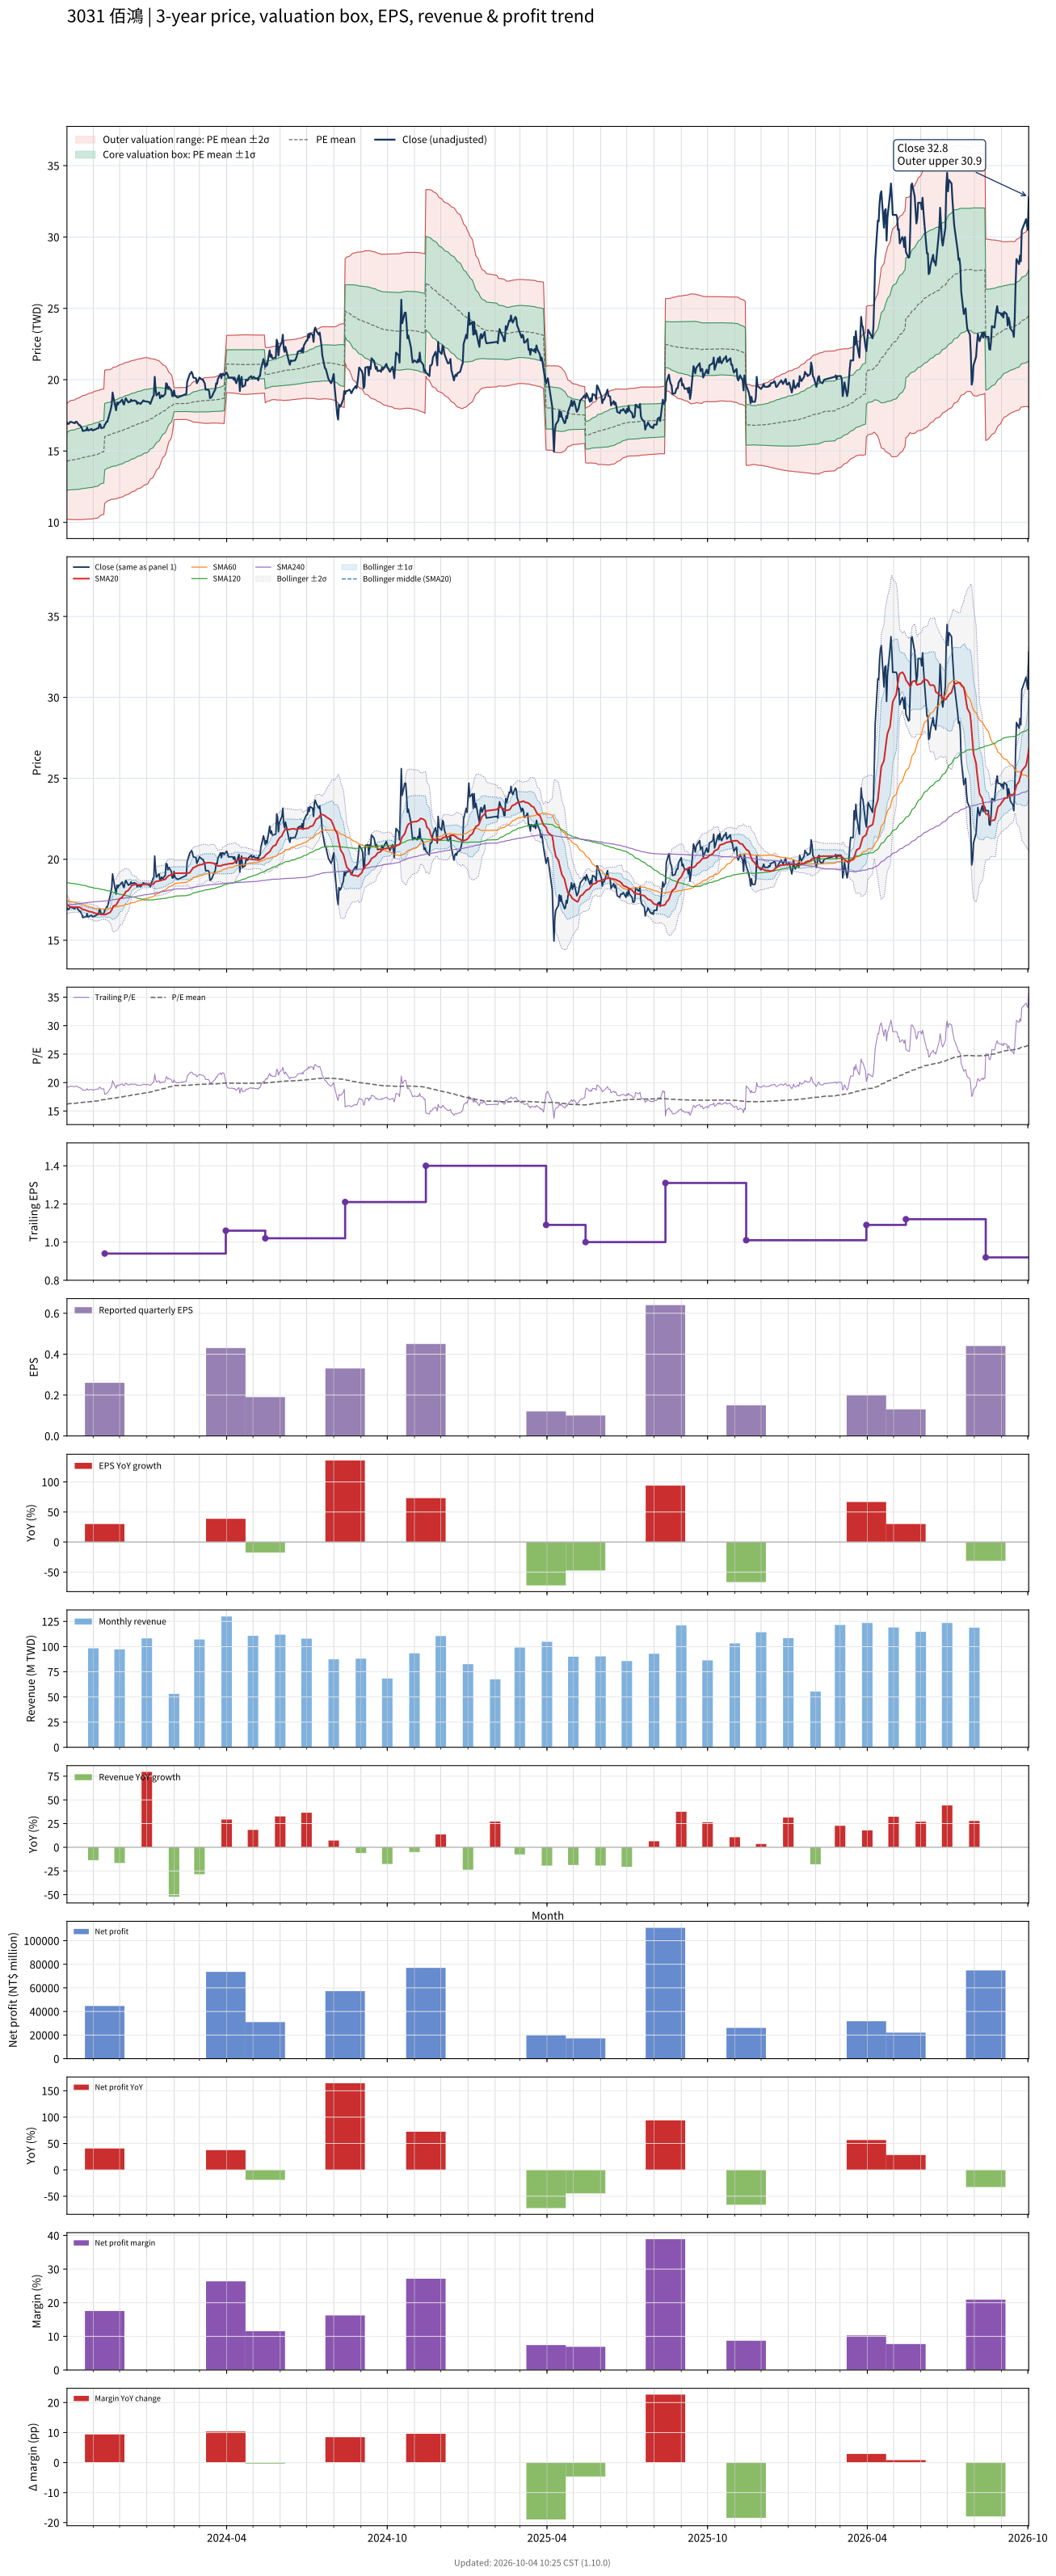

Values plotted in this chart, from the file beside it:
# chart-version: skill-stock-dynamic-val…
date, close, available_date, period_end, eps, ttm_eps, pe, pe_mean, pe_std, price_m2, price_m1, price_mean, price_p1, price_p2, forward_eps, forward_pe, forward_pe_mean, forward_pe_std, forward_price_m2, forward_price_m1, forward_price_mean, forward_price_p1, forward_price_p2, sma20
2023-10-02, 17, 2023-08-14, 2023-06-30, 0.14, 0.88, 19.32, 16.23, 2.305, 10.22, 12.25, 14.28, 16.31, 18.34, , , , , , , , , , 17.2
2023-10-03, 16.9, 2023-08-14, 2023-06-30, 0.14, 0.88, 19.2, 16.25, 2.32, 10.22, 12.26, 14.3, 16.35, 18.39, , , , , , , , , , 17.16
2023-10-04, 16.9, 2023-08-14, 2023-06-30, 0.14, 0.88, 19.2, 16.28, 2.336, 10.21, 12.27, 14.33, 16.38, 18.44, , , , , , , , , , 17.12
2023-10-05, 17, 2023-08-14, 2023-06-30, 0.14, 0.88, 19.32, 16.3, 2.352, 10.21, 12.28, 14.35, 16.42, 18.49, , , , , , , , , , 17.09
2023-10-06, 17.05, 2023-08-14, 2023-06-30, 0.14, 0.88, 19.38, 16.33, 2.369, 10.2, 12.28, 14.37, 16.45, 18.54, , , , , , , , , , 17.07
2023-10-11, 16.95, 2023-08-14, 2023-06-30, 0.14, 0.88, 19.26, 16.35, 2.384, 10.19, 12.29, 14.39, 16.49, 18.58, , , , , , , , , , 17.05
2023-10-12, 17.05, 2023-08-14, 2023-06-30, 0.14, 0.88, 19.38, 16.38, 2.4, 10.19, 12.3, 14.41, 16.52, 18.63, , , , , , , , , , 17.05
2023-10-13, 17.05, 2023-08-14, 2023-06-30, 0.14, 0.88, 19.38, 16.4, 2.415, 10.18, 12.31, 14.43, 16.56, 18.69, , , , , , , , , , 17.05
2023-10-16, 16.8, 2023-08-14, 2023-06-30, 0.14, 0.88, 19.09, 16.43, 2.428, 10.18, 12.32, 14.46, 16.59, 18.73, , , , , , , , , , 17.04
2023-10-17, 16.8, 2023-08-14, 2023-06-30, 0.14, 0.88, 19.09, 16.45, 2.439, 10.19, 12.33, 14.48, 16.63, 18.77, , , , , , , , , , 17.02
2023-10-18, 16.7, 2023-08-14, 2023-06-30, 0.14, 0.88, 18.98, 16.48, 2.45, 10.19, 12.34, 14.5, 16.66, 18.81, , , , , , , , , , 16.98
2023-10-19, 16.6, 2023-08-14, 2023-06-30, 0.14, 0.88, 18.86, 16.5, 2.459, 10.2, 12.36, 14.52, 16.69, 18.85, , , , , , , , , , 16.95
2023-10-20, 16.4, 2023-08-14, 2023-06-30, 0.14, 0.88, 18.64, 16.53, 2.466, 10.2, 12.37, 14.54, 16.71, 18.88, , , , , , , , , , 16.9
2023-10-23, 16.45, 2023-08-14, 2023-06-30, 0.14, 0.88, 18.69, 16.55, 2.473, 10.21, 12.39, 14.56, 16.74, 18.92, , , , , , , , , , 16.87
2023-10-24, 16.45, 2023-08-14, 2023-06-30, 0.14, 0.88, 18.69, 16.57, 2.48, 10.22, 12.4, 14.58, 16.77, 18.95, , , , , , , , , , 16.84
2023-10-25, 16.65, 2023-08-14, 2023-06-30, 0.14, 0.88, 18.92, 16.59, 2.489, 10.22, 12.41, 14.6, 16.79, 18.98, , , , , , , , , , 16.83
2023-10-26, 16.45, 2023-08-14, 2023-06-30, 0.14, 0.88, 18.69, 16.61, 2.496, 10.23, 12.42, 14.62, 16.82, 19.01, , , , , , , , , , 16.8
2023-10-27, 16.45, 2023-08-14, 2023-06-30, 0.14, 0.88, 18.69, 16.63, 2.504, 10.23, 12.43, 14.63, 16.84, 19.04, , , , , , , , , , 16.77
2023-10-30, 16.55, 2023-08-14, 2023-06-30, 0.14, 0.88, 18.81, 16.65, 2.511, 10.23, 12.44, 14.65, 16.86, 19.07, , , , , , , , , , 16.75
2023-10-31, 16.45, 2023-08-14, 2023-06-30, 0.14, 0.88, 18.69, 16.67, 2.518, 10.24, 12.46, 14.67, 16.89, 19.1, , , , , , , , , , 16.73
2023-11-01, 16.45, 2023-08-14, 2023-06-30, 0.14, 0.88, 18.69, 16.7, 2.523, 10.25, 12.47, 14.69, 16.91, 19.13, , , , , , , , , , 16.7
2023-11-02, 16.5, 2023-08-14, 2023-06-30, 0.14, 0.88, 18.75, 16.72, 2.529, 10.26, 12.49, 14.71, 16.94, 19.16, , , , , , , , , , 16.68
2023-11-03, 16.5, 2023-08-14, 2023-06-30, 0.14, 0.88, 18.75, 16.75, 2.533, 10.28, 12.51, 14.74, 16.97, 19.2, , , , , , , , , , 16.66
2023-11-06, 16.6, 2023-08-14, 2023-06-30, 0.14, 0.88, 18.86, 16.78, 2.538, 10.3, 12.53, 14.76, 17, 19.23, , , , , , , , , , 16.64
2023-11-07, 16.6, 2023-08-14, 2023-06-30, 0.14, 0.88, 18.86, 16.82, 2.526, 10.36, 12.58, 14.8, 17.03, 19.25, , , , , , , , , , 16.62
2023-11-08, 16.9, 2023-08-14, 2023-06-30, 0.14, 0.88, 19.2, 16.87, 2.518, 10.41, 12.63, 14.84, 17.06, 19.27, , , , , , , , , , 16.62
2023-11-09, 16.85, 2023-08-14, 2023-06-30, 0.14, 0.88, 19.15, 16.91, 2.512, 10.46, 12.67, 14.88, 17.09, 19.3, , , , , , , , , , 16.61
2023-11-10, 16.6, 2023-08-14, 2023-06-30, 0.14, 0.88, 18.86, 16.95, 2.504, 10.51, 12.71, 14.92, 17.12, 19.32, , , , , , , , , , 16.59
2023-11-13, 16.65, 2023-08-14, 2023-06-30, 0.14, 0.88, 18.92, 16.99, 2.495, 10.56, 12.76, 14.95, 17.15, 19.34, , , , , , , , , , 16.58
2023-11-14, 16.85, 2023-11-14, 2023-09-30, 0.26, 0.94, 17.93, 17.02, 2.483, 11.33, 13.67, 16, 18.34, 20.67, , , , , , , , , , 16.58
2023-11-15, 16.9, 2023-11-14, 2023-09-30, 0.26, 0.94, 17.98, 17.05, 2.471, 11.39, 13.71, 16.03, 18.35, 20.68, , , , , , , , , , 16.59
2023-11-16, 17.05, 2023-11-14, 2023-09-30, 0.26, 0.94, 18.14, 17.09, 2.46, 11.44, 13.75, 16.06, 18.37, 20.69, , , , , , , , , , 16.61
2023-11-17, 17.05, 2023-11-14, 2023-09-30, 0.26, 0.94, 18.14, 17.12, 2.446, 11.49, 13.79, 16.09, 18.39, 20.69, , , , , , , , , , 16.65
2023-11-20, 17.7, 2023-11-14, 2023-09-30, 0.26, 0.94, 18.83, 17.16, 2.435, 11.55, 13.84, 16.13, 18.42, 20.71, , , , , , , , , , 16.71
2023-11-21, 17.95, 2023-11-14, 2023-09-30, 0.26, 0.94, 19.1, 17.2, 2.428, 11.6, 13.89, 16.17, 18.45, 20.73, , , , , , , , , , 16.79
2023-11-22, 18.25, 2023-11-14, 2023-09-30, 0.26, 0.94, 19.41, 17.23, 2.432, 11.62, 13.91, 16.2, 18.48, 20.77, , , , , , , , , , 16.86
2023-11-23, 19.1, 2023-11-14, 2023-09-30, 0.26, 0.94, 20.32, 17.26, 2.449, 11.62, 13.92, 16.22, 18.52, 20.83, , , , , , , , , , 17
2023-11-24, 18.75, 2023-11-14, 2023-09-30, 0.26, 0.94, 19.95, 17.29, 2.459, 11.63, 13.94, 16.25, 18.56, 20.87, , , , , , , , , , 17.11
2023-11-27, 17.85, 2023-11-14, 2023-09-30, 0.26, 0.94, 18.99, 17.31, 2.462, 11.65, 13.96, 16.27, 18.59, 20.9, , , , , , , , , , 17.18
2023-11-28, 18.4, 2023-11-14, 2023-09-30, 0.26, 0.94, 19.57, 17.34, 2.466, 11.67, 13.98, 16.3, 18.62, 20.94, , , , , , , , , , 17.27
2023-11-29, 18.25, 2023-11-14, 2023-09-30, 0.26, 0.94, 19.41, 17.38, 2.468, 11.69, 14.01, 16.33, 18.65, 20.97, , , , , , , , , , 17.36
2023-11-30, 18.4, 2023-11-14, 2023-09-30, 0.26, 0.94, 19.57, 17.41, 2.472, 11.71, 14.04, 16.36, 18.69, 21.01, , , , , , , , , , 17.46
2023-12-01, 18.4, 2023-11-14, 2023-09-30, 0.26, 0.94, 19.57, 17.44, 2.474, 11.74, 14.07, 16.39, 18.72, 21.04, , , , , , , , , , 17.55
2023-12-04, 18.6, 2023-11-14, 2023-09-30, 0.26, 0.94, 19.79, 17.48, 2.477, 11.77, 14.1, 16.43, 18.76, 21.08, , , , , , , , , , 17.66
2023-12-05, 18.35, 2023-11-14, 2023-09-30, 0.26, 0.94, 19.52, 17.51, 2.474, 11.81, 14.14, 16.46, 18.79, 21.11, , , , , , , , , , 17.74
2023-12-06, 18.25, 2023-11-14, 2023-09-30, 0.26, 0.94, 19.41, 17.55, 2.472, 11.85, 14.17, 16.49, 18.82, 21.14, , , , , , , , , , 17.81
2023-12-07, 18.5, 2023-11-14, 2023-09-30, 0.26, 0.94, 19.68, 17.58, 2.47, 11.88, 14.21, 16.53, 18.85, 21.17, , , , , , , , , , 17.89
2023-12-08, 18.7, 2023-11-14, 2023-09-30, 0.26, 0.94, 19.89, 17.62, 2.47, 11.92, 14.24, 16.57, 18.89, 21.21, , , , , , , , , , 18
2023-12-11, 18.4, 2023-11-14, 2023-09-30, 0.26, 0.94, 19.57, 17.66, 2.465, 11.96, 14.28, 16.6, 18.92, 21.23, , , , , , , , , , 18.09
2023-12-12, 18.45, 2023-11-14, 2023-09-30, 0.26, 0.94, 19.63, 17.7, 2.461, 12.01, 14.32, 16.63, 18.95, 21.26, , , , , , , , , , 18.16
2023-12-13, 18.45, 2023-11-14, 2023-09-30, 0.26, 0.94, 19.63, 17.73, 2.455, 12.06, 14.36, 16.67, 18.98, 21.29, , , , , , , , , , 18.24
2023-12-14, 18.6, 2023-11-14, 2023-09-30, 0.26, 0.94, 19.79, 17.77, 2.453, 12.09, 14.4, 16.7, 19.01, 21.32, , , , , , , , , , 18.32
2023-12-15, 18.5, 2023-11-14, 2023-09-30, 0.26, 0.94, 19.68, 17.81, 2.448, 12.14, 14.44, 16.74, 19.04, 21.34, , , , , , , , , , 18.39
2023-12-18, 18.55, 2023-11-14, 2023-09-30, 0.26, 0.94, 19.73, 17.85, 2.441, 12.19, 14.48, 16.78, 19.07, 21.37, , , , , , , , , , 18.43
2023-12-19, 18.5, 2023-11-14, 2023-09-30, 0.26, 0.94, 19.68, 17.88, 2.434, 12.24, 14.52, 16.81, 19.1, 21.39, , , , , , , , , , 18.46
2023-12-20, 18.5, 2023-11-14, 2023-09-30, 0.26, 0.94, 19.68, 17.92, 2.428, 12.28, 14.56, 16.85, 19.13, 21.41, , , , , , , , , , 18.48
2023-12-21, 18.3, 2023-11-14, 2023-09-30, 0.26, 0.94, 19.47, 17.95, 2.421, 12.33, 14.6, 16.88, 19.15, 21.43, , , , , , , , , , 18.43
2023-12-22, 18.4, 2023-11-14, 2023-09-30, 0.26, 0.94, 19.57, 17.99, 2.416, 12.37, 14.64, 16.91, 19.18, 21.45, , , , , , , , , , 18.42
2023-12-25, 18.3, 2023-11-14, 2023-09-30, 0.26, 0.94, 19.47, 18.02, 2.41, 12.41, 14.67, 16.94, 19.2, 21.47, , , , , , , , , , 18.44
... 670 more rows
